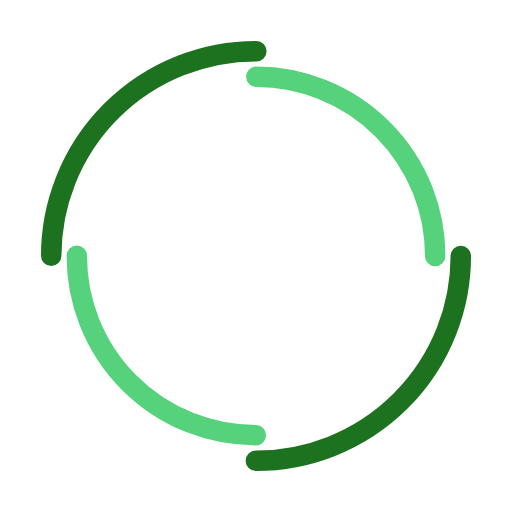
t = 0.00 s
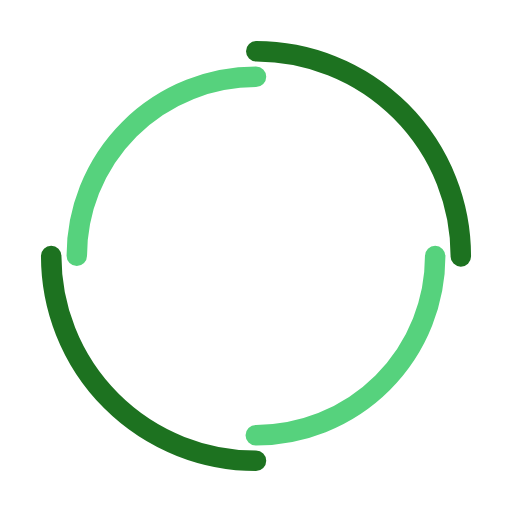
t = 0.55 s
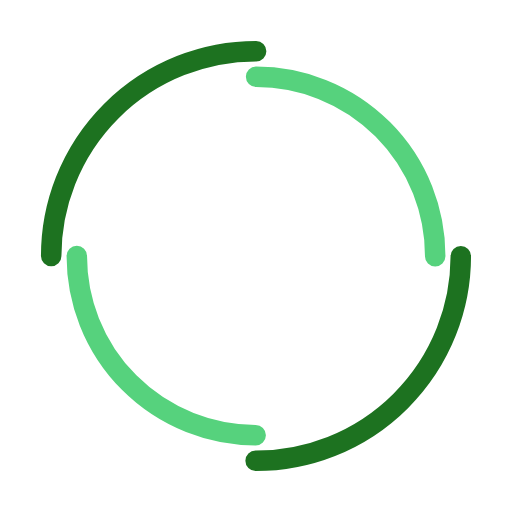
t = 1.10 s
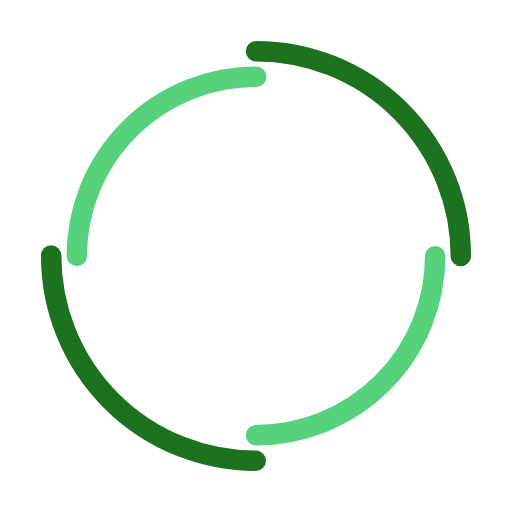
t = 1.65 s

The animated SVG that drew these frames (rendered in a browser with its animation timeline set to each time). Animation: 2 SMIL elements (animateTransform=2); one cycle of 2.20 s, repeats indefinitely.

<svg xmlns="http://www.w3.org/2000/svg" width="200" height="200" class="lds-double-ring" preserveAspectRatio="xMidYMid" viewBox="0 0 100 100" style="background:0 0"><circle cx="50" cy="50" r="40" fill="none" stroke="#1d7220" stroke-dasharray="62.832 62.832" stroke-linecap="round" stroke-width="4" ng-attr-r="{{config.radius}}" ng-attr-stroke="{{config.c1}}" ng-attr-stroke-dasharray="{{config.dasharray}}" ng-attr-stroke-width="{{config.width}}" transform="rotate(136.286 50 50)"><animateTransform attributeName="transform" begin="0s" calcMode="linear" dur="2.2s" keyTimes="0;1" repeatCount="indefinite" type="rotate" values="0 50 50;360 50 50"/></circle><circle cx="50" cy="50" r="35" fill="none" stroke="#56d27d" stroke-dasharray="54.978 54.978" stroke-dashoffset="54.978" stroke-linecap="round" stroke-width="4" ng-attr-r="{{config.radius2}}" ng-attr-stroke="{{config.c2}}" ng-attr-stroke-dasharray="{{config.dasharray2}}" ng-attr-stroke-dashoffset="{{config.dashoffset2}}" ng-attr-stroke-width="{{config.width}}" transform="rotate(-136.286 50 50)"><animateTransform attributeName="transform" begin="0s" calcMode="linear" dur="2.2s" keyTimes="0;1" repeatCount="indefinite" type="rotate" values="0 50 50;-360 50 50"/></circle></svg>